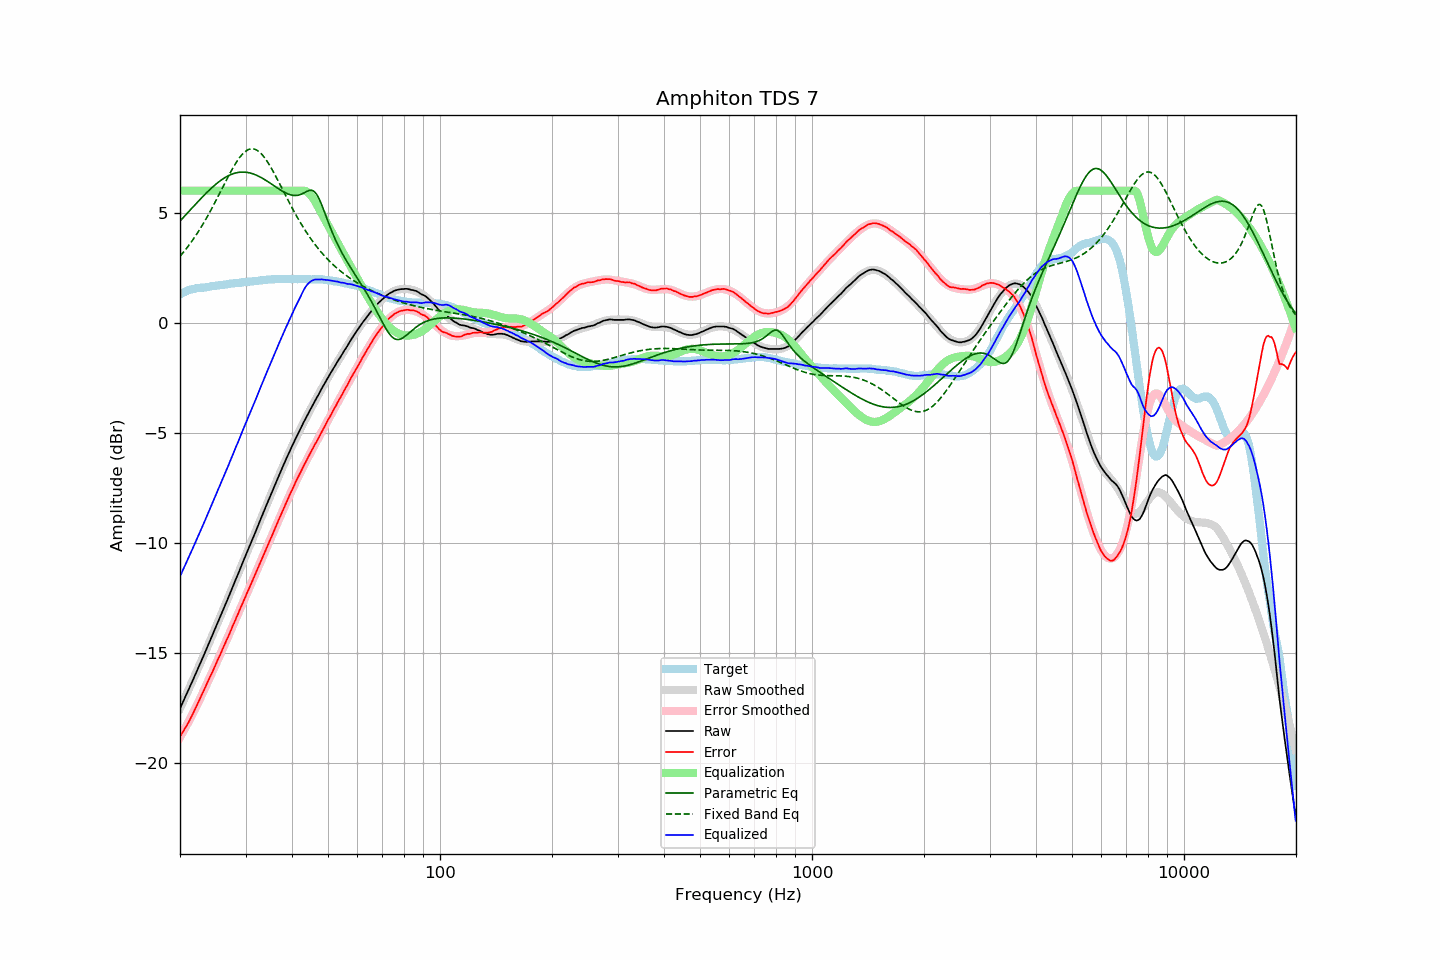

The table this chart was drawn from, first rows:
frequency, raw, error, smoothed, error_smoothed, equalization, parametric_eq, fixed_band_eq, equalized_raw, equalized_smoothed, target
20.00, -17.53, -18.81, -17.53, -18.84, 6.00, 4.62, 3.02, -11.53, -11.53, 1.28
20.20, -17.37, -18.69, -17.37, -18.71, 6.00, 4.70, 3.10, -11.37, -11.37, 1.32
20.40, -17.21, -18.57, -17.21, -18.58, 6.00, 4.77, 3.19, -11.21, -11.21, 1.36
20.61, -17.05, -18.45, -17.05, -18.45, 6.00, 4.85, 3.28, -11.05, -11.05, 1.39
20.81, -16.89, -18.32, -16.89, -18.31, 6.00, 4.93, 3.37, -10.89, -10.89, 1.43
21.02, -16.73, -18.20, -16.73, -18.18, 6.00, 5.01, 3.47, -10.73, -10.73, 1.47
21.23, -16.57, -18.06, -16.57, -18.04, 6.00, 5.09, 3.56, -10.57, -10.57, 1.49
21.44, -16.40, -17.91, -16.40, -17.90, 6.00, 5.17, 3.66, -10.40, -10.40, 1.51
21.66, -16.24, -17.77, -16.24, -17.76, 6.00, 5.25, 3.77, -10.24, -10.24, 1.53
21.87, -16.08, -17.62, -16.08, -17.61, 6.00, 5.33, 3.87, -10.08, -10.08, 1.54
22.09, -15.91, -17.47, -15.91, -17.46, 6.00, 5.41, 3.98, -9.91, -9.91, 1.56
22.31, -15.74, -17.31, -15.75, -17.32, 6.00, 5.49, 4.09, -9.74, -9.75, 1.57
22.54, -15.58, -17.16, -15.58, -17.16, 6.00, 5.57, 4.21, -9.58, -9.58, 1.58
22.76, -15.41, -17.00, -15.41, -17.00, 6.00, 5.64, 4.32, -9.41, -9.41, 1.59
22.99, -15.25, -16.84, -15.25, -16.85, 6.00, 5.72, 4.44, -9.25, -9.25, 1.59
23.22, -15.08, -16.68, -15.08, -16.69, 6.00, 5.79, 4.57, -9.08, -9.08, 1.60
23.45, -14.91, -16.52, -14.91, -16.53, 6.00, 5.87, 4.69, -8.91, -8.91, 1.61
23.69, -14.74, -16.36, -14.74, -16.37, 6.00, 5.94, 4.82, -8.74, -8.74, 1.62
23.92, -14.57, -16.20, -14.57, -16.21, 6.00, 6.01, 4.95, -8.57, -8.57, 1.63
24.16, -14.40, -16.05, -14.40, -16.05, 6.00, 6.08, 5.09, -8.40, -8.40, 1.65
24.40, -14.23, -15.90, -14.23, -15.89, 6.00, 6.15, 5.22, -8.23, -8.23, 1.67
24.65, -14.06, -15.73, -14.06, -15.72, 6.00, 6.21, 5.36, -8.06, -8.06, 1.67
24.89, -13.89, -15.56, -13.89, -15.56, 6.00, 6.28, 5.50, -7.89, -7.89, 1.68
25.14, -13.72, -15.40, -13.72, -15.40, 6.00, 6.34, 5.64, -7.72, -7.72, 1.69
25.39, -13.54, -15.23, -13.54, -15.24, 6.00, 6.39, 5.78, -7.54, -7.54, 1.70
25.65, -13.37, -15.09, -13.37, -15.08, 6.00, 6.45, 5.93, -7.37, -7.37, 1.72
25.91, -13.19, -14.91, -13.20, -14.91, 6.00, 6.50, 6.07, -7.19, -7.20, 1.71
26.16, -13.02, -14.74, -13.02, -14.75, 6.00, 6.55, 6.22, -7.02, -7.02, 1.72
26.43, -12.85, -14.59, -12.85, -14.59, 6.00, 6.60, 6.36, -6.85, -6.85, 1.73
26.69, -12.67, -14.41, -12.67, -14.42, 6.00, 6.64, 6.50, -6.67, -6.67, 1.74
26.96, -12.50, -14.26, -12.50, -14.25, 6.00, 6.68, 6.64, -6.50, -6.50, 1.76
27.23, -12.32, -14.09, -12.32, -14.09, 6.00, 6.71, 6.78, -6.32, -6.32, 1.77
27.50, -12.14, -13.92, -12.14, -13.92, 6.00, 6.74, 6.91, -6.14, -6.14, 1.78
27.77, -11.96, -13.74, -11.97, -13.75, 6.00, 6.77, 7.04, -5.96, -5.97, 1.78
28.05, -11.79, -13.59, -11.79, -13.58, 6.00, 6.79, 7.17, -5.79, -5.79, 1.80
28.33, -11.61, -13.41, -11.61, -13.41, 6.00, 6.81, 7.29, -5.61, -5.61, 1.80
28.62, -11.44, -13.25, -11.44, -13.25, 6.00, 6.83, 7.40, -5.44, -5.44, 1.81
28.90, -11.26, -13.08, -11.26, -13.08, 6.00, 6.84, 7.50, -5.26, -5.26, 1.82
29.19, -11.08, -12.90, -11.08, -12.91, 6.00, 6.84, 7.59, -5.08, -5.08, 1.82
29.48, -10.90, -12.74, -10.91, -12.74, 6.00, 6.85, 7.67, -4.90, -4.91, 1.84
29.78, -10.72, -12.57, -10.73, -12.57, 6.00, 6.84, 7.74, -4.72, -4.73, 1.84
30.08, -10.55, -12.41, -10.55, -12.40, 6.00, 6.84, 7.80, -4.55, -4.55, 1.85
30.38, -10.37, -12.23, -10.38, -12.23, 6.00, 6.83, 7.85, -4.37, -4.38, 1.85
30.68, -10.20, -12.07, -10.20, -12.07, 6.00, 6.81, 7.88, -4.20, -4.20, 1.87
30.99, -10.03, -11.90, -10.03, -11.90, 6.00, 6.80, 7.90, -4.03, -4.03, 1.87
31.30, -9.85, -11.73, -9.85, -11.73, 6.00, 6.77, 7.90, -3.85, -3.85, 1.88
31.61, -9.68, -11.57, -9.67, -11.56, 6.00, 6.75, 7.89, -3.68, -3.67, 1.89
31.93, -9.50, -11.40, -9.49, -11.39, 6.00, 6.72, 7.87, -3.50, -3.49, 1.90
32.24, -9.32, -11.21, -9.32, -11.22, 6.00, 6.69, 7.83, -3.32, -3.32, 1.89
32.57, -9.14, -11.06, -9.14, -11.05, 6.00, 6.65, 7.78, -3.14, -3.14, 1.91
32.89, -8.96, -10.88, -8.96, -10.88, 6.00, 6.62, 7.72, -2.96, -2.96, 1.92
33.22, -8.78, -10.71, -8.79, -10.72, 6.00, 6.58, 7.64, -2.78, -2.79, 1.93
33.55, -8.60, -10.54, -8.61, -10.55, 6.00, 6.53, 7.56, -2.60, -2.61, 1.94
33.89, -8.43, -10.38, -8.43, -10.38, 6.00, 6.49, 7.46, -2.43, -2.43, 1.95
34.23, -8.25, -10.21, -8.26, -10.21, 6.00, 6.44, 7.36, -2.25, -2.26, 1.96
34.57, -8.08, -10.04, -8.08, -10.04, 6.00, 6.39, 7.24, -2.08, -2.08, 1.96
34.92, -7.91, -9.87, -7.91, -9.87, 6.00, 6.35, 7.12, -1.91, -1.91, 1.96
35.27, -7.74, -9.71, -7.73, -9.70, 6.00, 6.30, 7.00, -1.74, -1.73, 1.97
35.62, -7.57, -9.55, -7.56, -9.54, 6.00, 6.25, 6.87, -1.57, -1.56, 1.98
35.97, -7.39, -9.36, -7.39, -9.37, 6.00, 6.20, 6.73, -1.39, -1.39, 1.98
... 635 more rows
